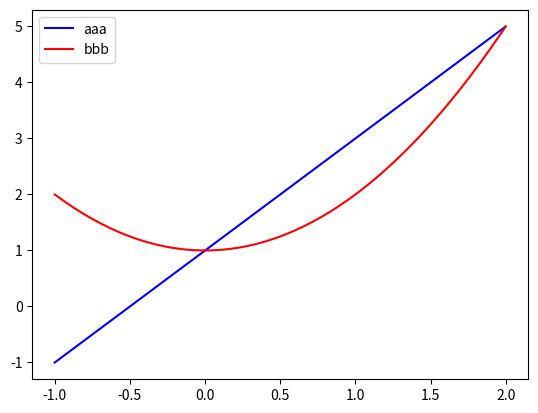

Source code (Python):
import matplotlib.pyplot as plt
import numpy as np

plt.figure()
x = np.linspace(-1,2,50)
y1 = 2*x + 1
y2 = x**2 + 1

l1, = plt.plot(x,y1,color='blue',label='up')
l2, = plt.plot(x,y2,color='red',label='down')

plt.legend(handles=[l1,l2],labels=['aaa','bbb'],loc='best')
# loc='best'会自动寻找数据比较少的地方放置legend

plt.show()